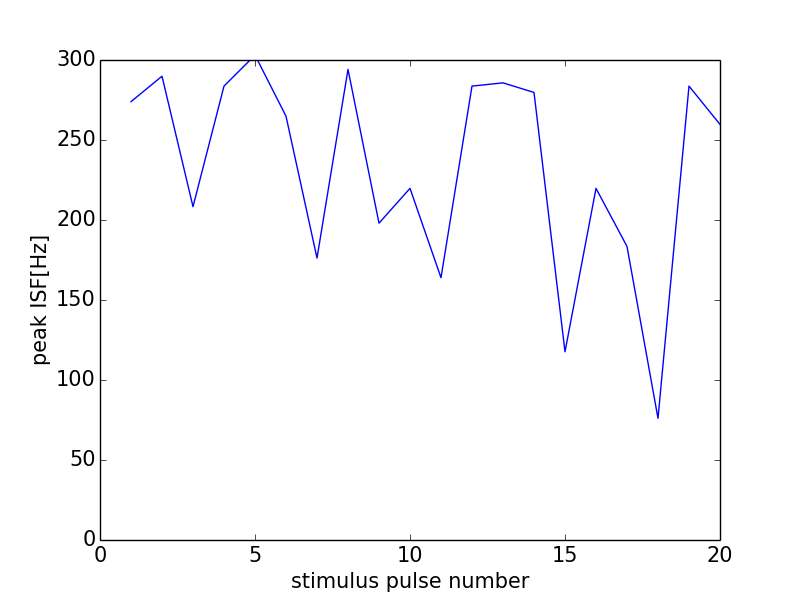

The file beside this chart, header and first rows:
0, 0.0
0, 0
1, 274
2, 289.9
3, 208.3
4, 283.7
5, 303
6, 264.9
7, 176.2
8, 294.1
9, 198
10, 219.8
11, 163.9
12, 283.7
13, 285.7
14, 279.7
15, 117.6
16, 219.8
17, 183.5
18, 76.05
19, 283.7
20, 259.7
21, 0
